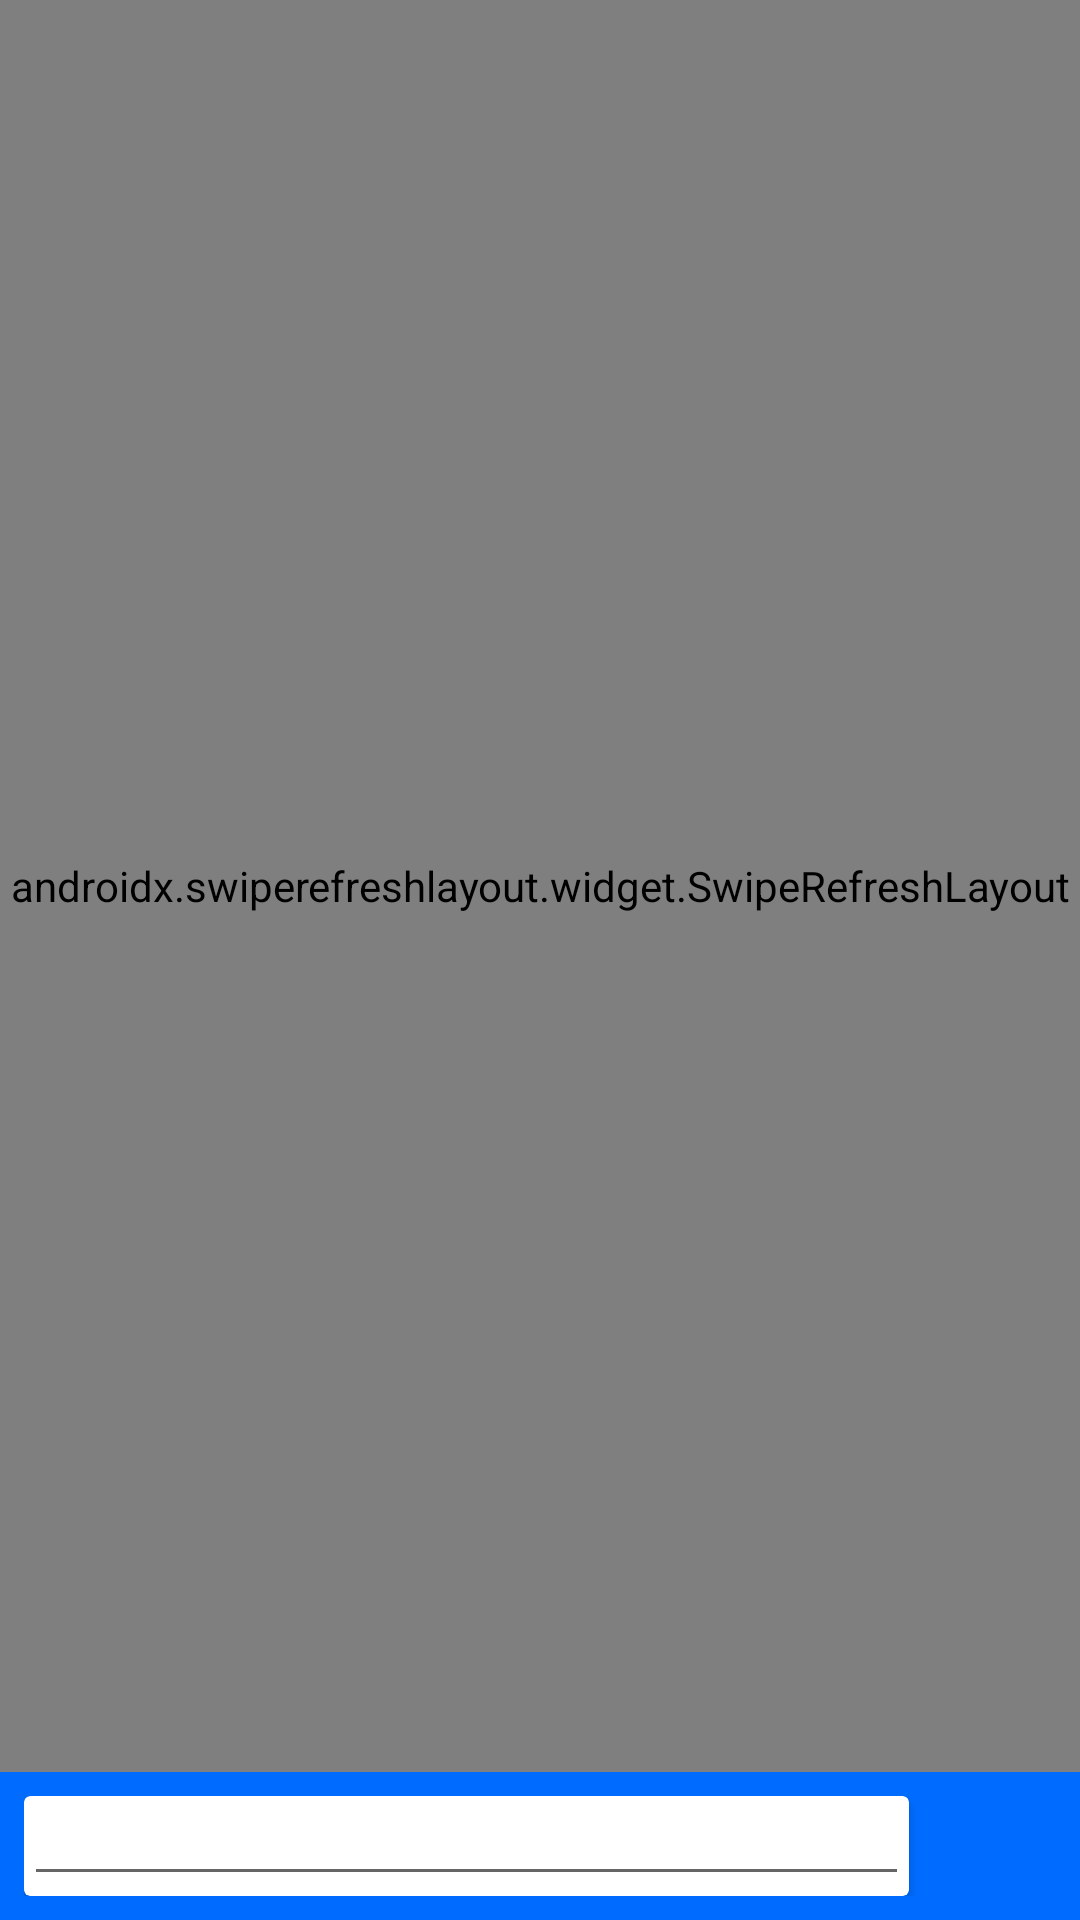

Reconstruct the res/layout file that produces this screen, plus the resources it refers to.
<!-- AndroidManifest.xml: application theme AppTheme -->
<!-- res/layout/fragment_comment.xml -->
<?xml version="1.0" encoding="utf-8"?>
<LinearLayout xmlns:android="http://schemas.android.com/apk/res/android"
    xmlns:tools="http://schemas.android.com/tools"
    android:layout_width="match_parent"
    android:layout_height="match_parent"
    android:orientation="vertical"
    tools:ignore="MissingDefaultResource">

    <androidx.swiperefreshlayout.widget.SwipeRefreshLayout
        android:id="@+id/refresher"
        android:layout_width="match_parent"
        android:layout_height="match_parent"
        android:layout_weight="1">

        <FrameLayout
            android:layout_width="match_parent"
            android:layout_height="match_parent">

            <androidx.recyclerview.widget.RecyclerView
                android:id="@+id/recycler"
                android:layout_width="match_parent"
                android:layout_height="match_parent"
                android:visibility="visible" />

            <TextView
                android:id="@+id/textView_noComment"
                android:layout_width="match_parent"
                android:layout_height="match_parent"
                android:layout_gravity="center"
                android:layout_marginTop="150dp"
                android:text="@string/no_comments"
                android:textAlignment="center"
                android:textColor="@color/colorPrimary"
                android:textSize="24sp" />

            <include
                layout="@layout/error_view"
                android:visibility="gone" />

        </FrameLayout>
    </androidx.swiperefreshlayout.widget.SwipeRefreshLayout>

    <LinearLayout
        android:layout_width="match_parent"
        android:layout_height="wrap_content"
        android:layout_weight="0"
        android:background="@color/colorPrimary"
        android:padding="8dp">

        <androidx.cardview.widget.CardView
            android:layout_width="match_parent"
            android:layout_height="wrap_content"
            android:layout_weight="1"
            tools:ignore="NestedWeights">

            <EditText
                android:id="@+id/messageText"
                android:layout_width="match_parent"
                android:layout_height="wrap_content"
                android:textSize="12sp"
                android:singleLine="true"
                android:importantForAutofill="no"
                android:inputType="text"
                tools:ignore="LabelFor" />
        </androidx.cardview.widget.CardView>

        <ImageButton
            android:id="@+id/buttonSend"
            android:layout_width="match_parent"
            android:layout_height="match_parent"
            android:layout_weight="6"
            android:background="@color/colorPrimary"
            android:scaleType="center"
            android:scaleX="1.5"
            android:scaleY="1.5"
            android:src="@drawable/ic_send"
            android:contentDescription="@string/enter" />
    </LinearLayout>
</LinearLayout>
<!-- res/layout/error_view.xml (included above) -->
<?xml version="1.0" encoding="utf-8"?>
<LinearLayout xmlns:android="http://schemas.android.com/apk/res/android"
    android:id="@+id/errorView"
    android:layout_width="match_parent"
    android:layout_height="match_parent"
    android:gravity="center"
    android:orientation="vertical">

    <ImageView
        android:layout_width="wrap_content"
        android:layout_height="wrap_content"
        android:src="@mipmap/ic_error"
        android:contentDescription="@string/error_string" />

    <TextView
        android:layout_width="wrap_content"
        android:layout_height="wrap_content"
        android:layout_marginTop="@dimen/custom_margin"
        android:text="@string/error_string"
        android:textColor="@color/colorWarning"
        android:textSize="@dimen/font_size"
        android:textStyle="bold" />

</LinearLayout>
<!-- resources referenced by this layout -->
<resources>
  <color name="colorPrimary">#006CFF</color>
  <color name="colorWarning">#a40616</color>
  <dimen name="custom_margin">8dp</dimen>
  <dimen name="font_size">16sp</dimen>
  <!-- drawable ic_send: png bitmap (mipmap-hdpi, 742 bytes) -->
  <!-- mipmap ic_error: png bitmap (mipmap-hdpi, 1000 bytes) -->
  <string name="enter">Enter</string>
  <string name="error_string">Что-то пошло не так, попробуйте еще раз.</string>
  <string name="no_comments">No comments, add new first.</string>
  <style name="AppTheme" parent="Theme.AppCompat.Light.NoActionBar">
          
          <item name="colorPrimary">@color/colorPrimary</item>
          <item name="colorPrimaryDark">@color/colorPrimaryDark</item>
          <item name="colorAccent">@color/colorAccent</item>
      </style>
  <color name="colorPrimaryDark">#01579B</color>
  <color name="colorAccent">#26C6DA</color>
</resources>
